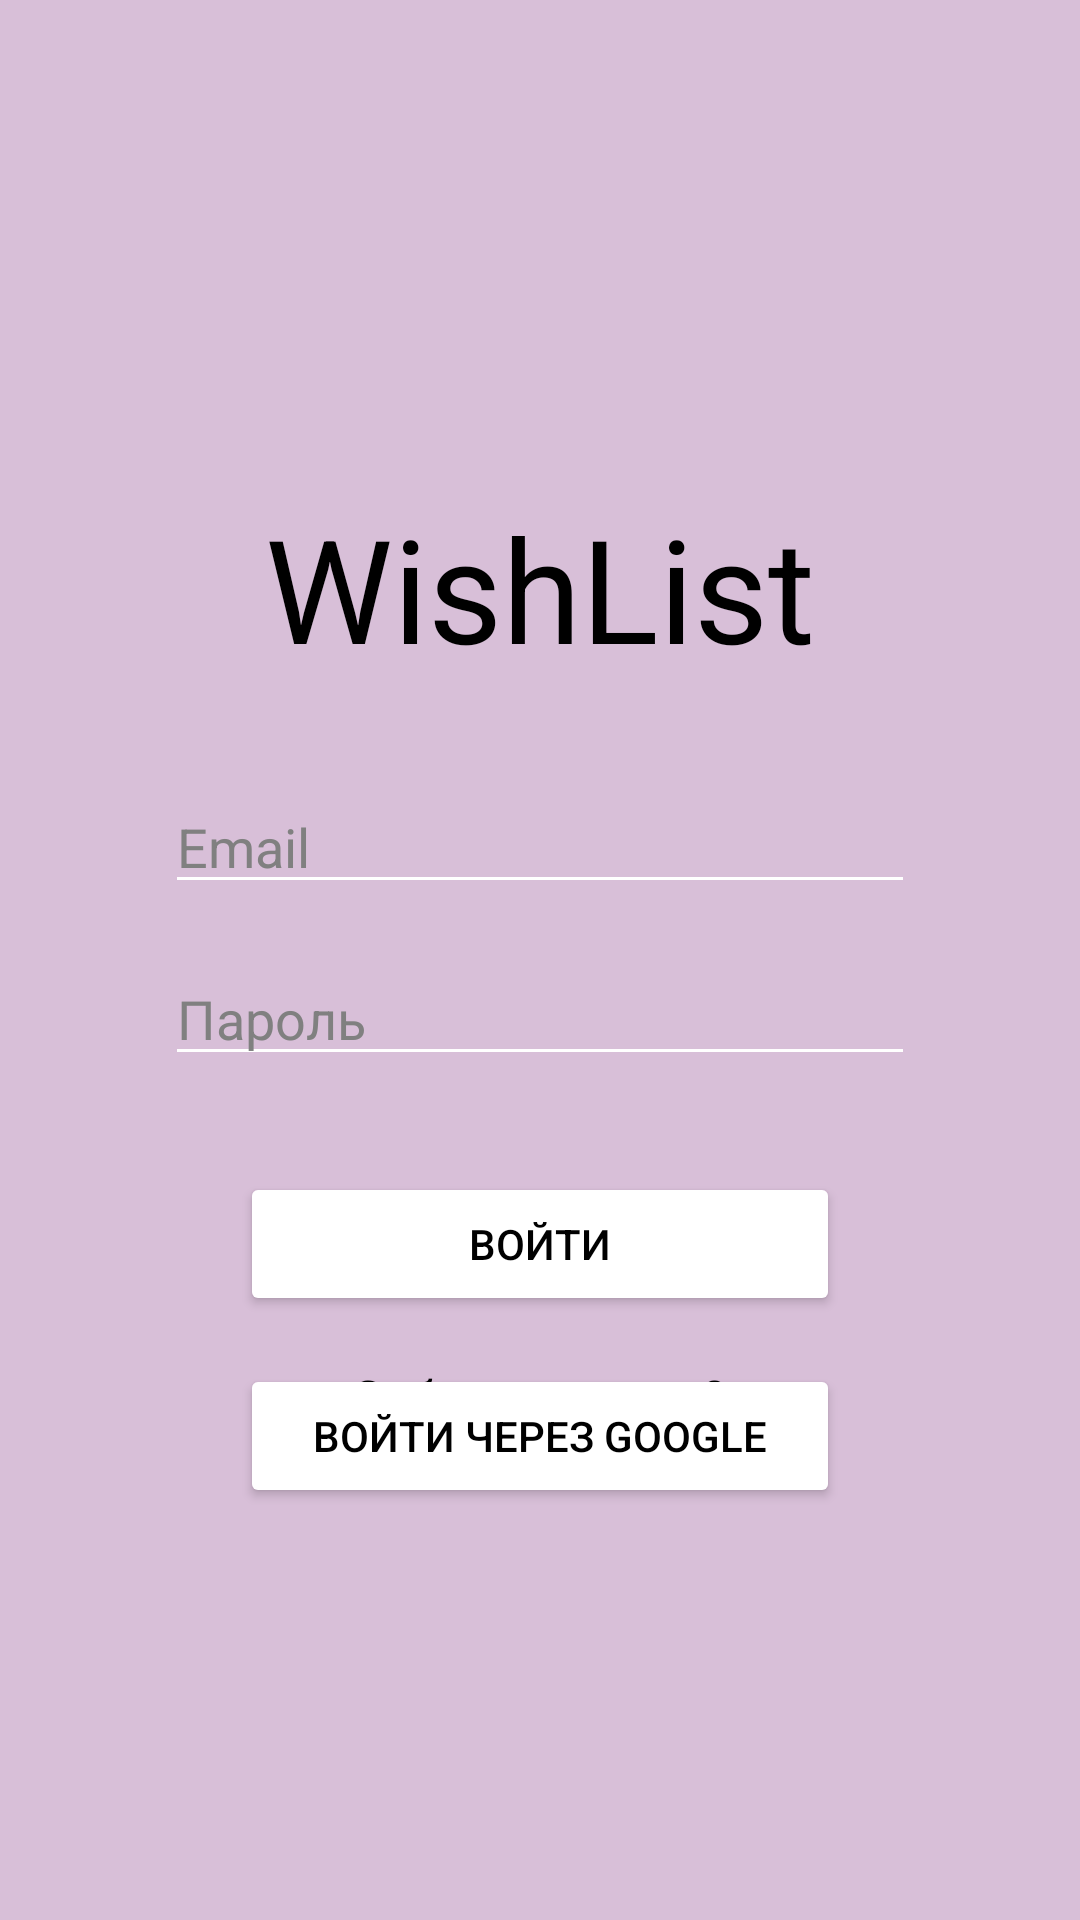

Layout XML and referenced resources for this Android screen:
<!-- AndroidManifest.xml: application theme Theme.Wishlist -->
<!-- res/layout/activity_login.xml -->
<?xml version="1.0" encoding="utf-8"?>
<androidx.constraintlayout.widget.ConstraintLayout xmlns:android="http://schemas.android.com/apk/res/android"
    xmlns:app="http://schemas.android.com/apk/res-auto"
    xmlns:tools="http://schemas.android.com/tools"
    android:layout_width="match_parent"
    android:layout_height="match_parent"
    android:background="#D8BFD8">

    <ImageButton
        android:id="@+id/buttonBack"
        android:layout_width="wrap_content"
        android:layout_height="wrap_content"
        android:layout_marginStart="16dp"
        android:layout_marginTop="16dp"
        android:background="@android:color/transparent"
        android:src="@drawable/ic_arrow_back"
        app:layout_constraintStart_toStartOf="parent"
        app:layout_constraintTop_toTopOf="parent" />

    <TextView
        android:id="@+id/textViewTitle"
        android:layout_width="wrap_content"
        android:layout_height="wrap_content"
        android:text="WishList"
        android:textColor="#000000"
        android:textSize="48sp"
        app:layout_constraintBottom_toTopOf="@+id/editTextEmail"
        app:layout_constraintEnd_toEndOf="parent"
        app:layout_constraintStart_toStartOf="parent"
        app:layout_constraintTop_toTopOf="parent"
        app:layout_constraintVertical_chainStyle="packed" />

    <EditText
        android:id="@+id/editTextEmail"
        android:layout_width="250dp"
        android:layout_height="wrap_content"
        android:layout_marginTop="32dp"
        android:backgroundTint="#FFFFFF"
        android:hint="Email"
        android:inputType="textEmailAddress"
        android:textColor="#000000"
        android:textColorHint="#808080"
        app:layout_constraintBottom_toTopOf="@+id/linearLayoutPassword"
        app:layout_constraintEnd_toEndOf="parent"
        app:layout_constraintStart_toStartOf="parent"
        app:layout_constraintTop_toBottomOf="@+id/textViewTitle" />

    <LinearLayout
        android:id="@+id/linearLayoutPassword"
        android:layout_width="250dp"
        android:layout_height="wrap_content"
        android:layout_marginTop="16dp"
        android:orientation="horizontal"
        app:layout_constraintBottom_toTopOf="@+id/buttonLogin"
        app:layout_constraintEnd_toEndOf="parent"
        app:layout_constraintStart_toStartOf="parent"
        app:layout_constraintTop_toBottomOf="@+id/editTextEmail">

        <EditText
            android:id="@+id/editTextPassword"
            android:layout_width="0dp"
            android:layout_height="wrap_content"
            android:layout_weight="1"
            android:backgroundTint="#FFFFFF"
            android:hint="Пароль"
            android:inputType="textPassword"
            android:textColor="#000000"
            android:textColorHint="#808080" />

        <ImageButton
            android:id="@+id/buttonShowPassword"
            android:layout_width="wrap_content"
            android:layout_height="wrap_content"
            android:background="@android:color/transparent"
            android:src="@drawable/ic_visibility_off" />

    </LinearLayout>

    <Button
        android:id="@+id/buttonLogin"
        android:layout_width="200dp"
        android:layout_height="wrap_content"
        android:layout_marginTop="32dp"
        android:backgroundTint="#FFFFFF"
        android:text="Войти"
        android:textColor="#000000"
        app:cornerRadius="20dp"
        app:layout_constraintBottom_toTopOf="@+id/textViewForgotPassword"
        app:layout_constraintEnd_toEndOf="parent"
        app:layout_constraintStart_toStartOf="parent"
        app:layout_constraintTop_toBottomOf="@+id/linearLayoutPassword" />

    <TextView
        android:id="@+id/textViewForgotPassword"
        android:layout_width="wrap_content"
        android:layout_height="wrap_content"
        android:layout_marginTop="16dp"
        android:text="Забыли пароль?"
        android:textColor="#000000"
        android:textSize="16sp"
        app:layout_constraintBottom_toBottomOf="parent"
        app:layout_constraintEnd_toEndOf="parent"
        app:layout_constraintStart_toStartOf="parent"
        app:layout_constraintTop_toBottomOf="@+id/buttonLogin" />

    <Button
        android:id="@+id/buttonGoogle"
        android:layout_width="200dp"
        android:layout_height="wrap_content"
        android:layout_marginTop="16dp"
        android:backgroundTint="#FFFFFF"
        android:text="Войти через Google"
        android:textColor="#000000"
        app:cornerRadius="20dp"
        app:layout_constraintEnd_toEndOf="parent"
        app:layout_constraintStart_toStartOf="parent"
        app:layout_constraintTop_toBottomOf="@+id/buttonLogin" />

</androidx.constraintlayout.widget.ConstraintLayout>
<!-- resources referenced by this layout -->
<resources>
  <style name="Theme.Wishlist" parent="Theme.MaterialComponents.DayNight.NoActionBar">
          <item name="colorPrimary">@color/purple_500</item>
          <item name="colorPrimaryVariant">@color/purple_700</item>
          <item name="colorOnPrimary">@color/white</item>
          <item name="colorSecondary">@color/purple_200</item>
          <item name="colorSecondaryVariant">@color/purple_500</item>
          <item name="colorOnSecondary">@color/black</item>
          <item name="android:statusBarColor" tools:targetApi="l">?attr/colorPrimaryVariant</item>
      </style>
  <color name="purple_500">#FF6200EE</color>
  <color name="purple_700">#FF3700B3</color>
  <color name="white">#FFFFFFFF</color>
  <color name="purple_200">#FFBB86FC</color>
  <color name="black">#FF000000</color>
</resources>
